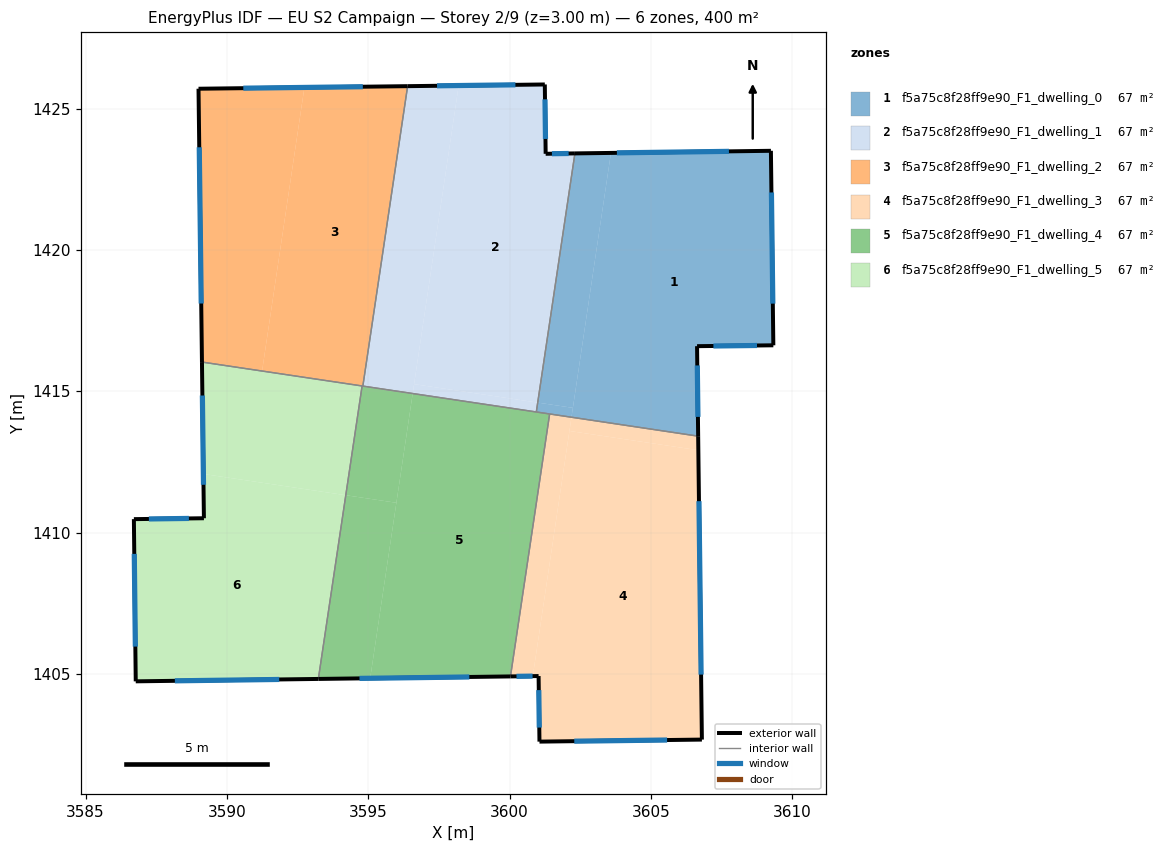
=== STOREY PLAN SPEC (per zone: floor XY polygon, exterior-wall plan segments, windows/doors) ===
zone 1: f5a75c8f28ff9e90_F1_dwelling_0  (66.7 m²)
  floor: (3609.25, 1423.51) (3609.33, 1416.62) (3606.64, 1416.59) (3606.67, 1413.41) (3602.19, 1414.08) (3603.59, 1423.43)
  floor: (3603.59, 1423.43) (3602.24, 1414.41) (3601.00, 1414.60) (3602.31, 1423.41)
  floor: (3602.24, 1414.41) (3602.19, 1414.08) (3600.95, 1414.27) (3601.00, 1414.60)
  exterior wall: (3606.67, 1413.41) – (3606.64, 1416.59)  [3.2 m]
    window: (3606.67, 1414.09) – (3606.64, 1415.91)  [3.1 m²]
  exterior wall: (3609.25, 1423.51) – (3602.31, 1423.42)  [6.9 m]
    window: (3607.76, 1423.49) – (3603.80, 1423.43)  [6.8 m²]
  exterior wall: (3609.33, 1416.62) – (3609.25, 1423.51)  [6.9 m]
    window: (3609.32, 1418.10) – (3609.27, 1422.03)  [6.7 m²]
  exterior wall: (3606.64, 1416.59) – (3609.33, 1416.62)  [2.7 m]
    window: (3607.21, 1416.60) – (3608.76, 1416.62)  [2.6 m²]
  interior walls: 3
zone 2: f5a75c8f28ff9e90_F1_dwelling_1  (66.7 m²)
  floor: (3601.25, 1425.85) (3601.28, 1423.40) (3602.31, 1423.41) (3601.00, 1414.60) (3596.62, 1415.25) (3598.20, 1425.82)
  floor: (3598.20, 1425.82) (3596.57, 1414.92) (3594.81, 1415.18) (3596.39, 1425.79)
  floor: (3601.00, 1414.60) (3600.95, 1414.27) (3596.57, 1414.92) (3596.62, 1415.25)
  exterior wall: (3601.25, 1425.85) – (3596.39, 1425.79)  [4.9 m]
    window: (3600.21, 1425.84) – (3597.43, 1425.81)  [4.8 m²]
  exterior wall: (3601.28, 1423.40) – (3601.25, 1425.85)  [2.5 m]
    window: (3601.27, 1423.93) – (3601.25, 1425.33)  [2.4 m²]
  exterior wall: (3602.31, 1423.42) – (3601.28, 1423.40)  [1.0 m]
    window: (3602.09, 1423.41) – (3601.50, 1423.40)  [1.0 m²]
  interior walls: 3
zone 3: f5a75c8f28ff9e90_F1_dwelling_2  (66.7 m²)
  floor: (3596.39, 1425.79) (3594.81, 1415.18) (3591.24, 1415.71) (3592.74, 1425.75)
  floor: (3592.74, 1425.75) (3591.24, 1415.71) (3589.12, 1416.03) (3588.99, 1425.70)
  exterior wall: (3588.99, 1425.70) – (3589.12, 1416.03)  [9.7 m]
    window: (3589.02, 1423.63) – (3589.09, 1418.10)  [9.5 m²]
  exterior wall: (3596.39, 1425.79) – (3588.99, 1425.70)  [7.4 m]
    window: (3594.81, 1425.77) – (3590.58, 1425.72)  [7.3 m²]
  interior walls: 3
zone 4: f5a75c8f28ff9e90_F1_dwelling_3  (66.7 m²)
  floor: (3606.68, 1412.91) (3606.81, 1402.67) (3601.06, 1402.60) (3601.03, 1404.92) (3600.82, 1404.92) (3602.12, 1413.59)
  floor: (3602.19, 1414.08) (3600.82, 1404.92) (3600.03, 1404.91) (3601.42, 1414.20)
  floor: (3606.67, 1413.41) (3606.68, 1412.91) (3602.12, 1413.59) (3602.19, 1414.08)
  exterior wall: (3606.81, 1402.67) – (3606.67, 1413.41)  [10.7 m]
    window: (3606.78, 1404.97) – (3606.70, 1411.11)  [10.5 m²]
  exterior wall: (3601.06, 1402.60) – (3606.81, 1402.67)  [5.7 m]
    window: (3602.29, 1402.62) – (3605.58, 1402.66)  [5.6 m²]
  exterior wall: (3601.03, 1404.92) – (3601.06, 1402.60)  [2.3 m]
    window: (3601.03, 1404.43) – (3601.05, 1403.10)  [2.3 m²]
  exterior wall: (3600.03, 1404.91) – (3601.03, 1404.92)  [1.0 m]
    window: (3600.25, 1404.91) – (3600.81, 1404.92)  [1.0 m²]
  interior walls: 2
zone 5: f5a75c8f28ff9e90_F1_dwelling_4  (66.7 m²)
  floor: (3601.42, 1414.20) (3600.03, 1404.91) (3595.07, 1404.84) (3596.57, 1414.92)
  floor: (3596.00, 1411.05) (3595.07, 1404.84) (3593.23, 1404.82) (3594.21, 1411.32)
  floor: (3596.57, 1414.90) (3596.00, 1411.05) (3594.21, 1411.32) (3594.78, 1415.16)
  floor: (3596.57, 1414.92) (3596.57, 1414.90) (3594.78, 1415.16) (3594.78, 1415.19)
  exterior wall: (3593.23, 1404.82) – (3600.03, 1404.91)  [6.8 m]
    window: (3594.69, 1404.84) – (3598.58, 1404.89)  [6.7 m²]
  interior walls: 5
zone 6: f5a75c8f28ff9e90_F1_dwelling_5  (66.7 m²)
  floor: (3594.21, 1411.32) (3593.23, 1404.82) (3586.77, 1404.74) (3586.71, 1410.47) (3589.19, 1410.51) (3589.17, 1412.07)
  floor: (3594.78, 1415.16) (3594.21, 1411.32) (3589.17, 1412.07) (3589.12, 1416.03) (3591.24, 1415.71) (3591.24, 1415.69)
  floor: (3594.78, 1415.19) (3594.78, 1415.16) (3591.24, 1415.69) (3591.24, 1415.71)
  exterior wall: (3589.12, 1416.03) – (3589.19, 1410.51)  [5.5 m]
    window: (3589.13, 1414.85) – (3589.17, 1411.69)  [5.4 m²]
  exterior wall: (3586.77, 1404.74) – (3593.23, 1404.82)  [6.5 m]
    window: (3588.16, 1404.75) – (3591.85, 1404.80)  [6.3 m²]
  exterior wall: (3586.71, 1410.47) – (3586.77, 1404.74)  [5.7 m]
    window: (3586.72, 1409.24) – (3586.76, 1405.96)  [5.6 m²]
  exterior wall: (3589.19, 1410.51) – (3586.71, 1410.47)  [2.5 m]
    window: (3588.66, 1410.50) – (3587.24, 1410.48)  [2.4 m²]
  interior walls: 2

=== DERIVED (storey summary) ===
Building: EU S2 Campaign
Storey: 2 of 9  (floor level z = 3.00 m)
Storey gross floor area: 400.0 m²
Zones on this storey: 6
  - f5a75c8f28ff9e90_F1_dwelling_0: floor 66.7 m²; exterior wall 19.7 m (59.1 m²); 4 window(s) 19.3 m²; WWR 32.7%
  - f5a75c8f28ff9e90_F1_dwelling_1: floor 66.7 m²; exterior wall 8.3 m (25.0 m²); 3 window(s) 8.2 m²; WWR 32.7%
  - f5a75c8f28ff9e90_F1_dwelling_2: floor 66.7 m²; exterior wall 17.1 m (51.2 m²); 2 window(s) 16.7 m²; WWR 32.7%
  - f5a75c8f28ff9e90_F1_dwelling_3: floor 66.7 m²; exterior wall 19.8 m (59.4 m²); 4 window(s) 19.4 m²; WWR 32.7%
  - f5a75c8f28ff9e90_F1_dwelling_4: floor 66.7 m²; exterior wall 6.8 m (20.4 m²); 1 window(s) 6.7 m²; WWR 32.7%
  - f5a75c8f28ff9e90_F1_dwelling_5: floor 66.7 m²; exterior wall 20.2 m (60.6 m²); 4 window(s) 19.8 m²; WWR 32.7%
Zone adjacency (shared interzone walls):
  - f5a75c8f28ff9e90_F1_dwelling_0 ↔ f5a75c8f28ff9e90_F1_dwelling_1
  - f5a75c8f28ff9e90_F1_dwelling_0 ↔ f5a75c8f28ff9e90_F1_dwelling_3
  - f5a75c8f28ff9e90_F1_dwelling_0 ↔ f5a75c8f28ff9e90_F1_dwelling_4
  - f5a75c8f28ff9e90_F1_dwelling_1 ↔ f5a75c8f28ff9e90_F1_dwelling_2
  - f5a75c8f28ff9e90_F1_dwelling_1 ↔ f5a75c8f28ff9e90_F1_dwelling_4
  - f5a75c8f28ff9e90_F1_dwelling_2 ↔ f5a75c8f28ff9e90_F1_dwelling_4
  - f5a75c8f28ff9e90_F1_dwelling_2 ↔ f5a75c8f28ff9e90_F1_dwelling_5
  - f5a75c8f28ff9e90_F1_dwelling_3 ↔ f5a75c8f28ff9e90_F1_dwelling_4
  - f5a75c8f28ff9e90_F1_dwelling_4 ↔ f5a75c8f28ff9e90_F1_dwelling_5